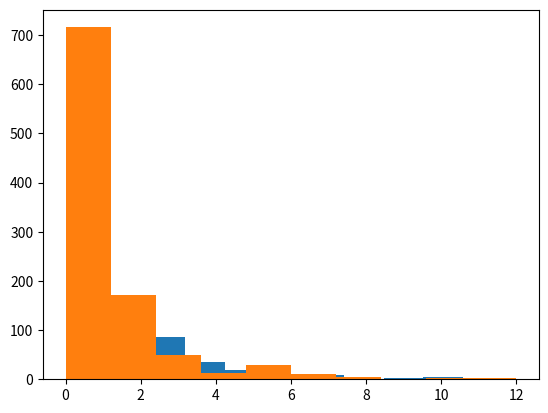

Write the Python code that produced this figure.
## 2. Calculating differences ##

expected = 16280.5
observed = 10771  

female_diff = (observed-expected)/expected

observed = 21790 

male_diff = (observed-expected)/expected




## 3. Updating the formula ##

def chi_square(observed,expected):
    return ((observed-expected)**2)/expected

expected = 16280.5
observed = 10771 

female_diff = chi_square(observed,expected)

observed = 21790 

male_diff = chi_square(observed,expected)

gender_chisq = female_diff + male_diff





## 4. Generating a distribution ##

import numpy as np
import matplotlib.pyplot as plt 

def chi_square(observed,expected):
    return ((observed-expected)**2)/expected

expected = 16280.5

chi_squared_values = []

for loop in range(1000):
    vector = np.random.random((32561,))
    
    for index,number in enumerate(vector):
        if number>0.5:
            vector[index]=0
        else:
            vector[index]=1
    
    Female = sum(vector)
    Male = len(vector) - Female                           
    male_diff = chi_square(Male,expected)        
    female_diff = chi_square(Female,expected)
                              
    chi_squared_values.append(male_diff+female_diff)
                              
plt.hist(chi_squared_values)
                              
plt.show()
                              
  
                              
                              

## 6. Smaller samples ##

def chi_square(observed,expected):
    return ((observed-expected)**2)/expected

expected = 162.805
observed = 107.71 

female_diff = chi_square(observed,expected)

observed = 217.90 

male_diff = chi_square(observed,expected)

gender_chisq = female_diff + male_diff








## 7. Sampling distribution equality ##

import numpy as np

population = 300
chi_squared_values = []

def chi_square(observed,expected):
    return ((observed-expected)**2)/expected

for number in range(1000):
    vector=np.random.random((population,1))
    vector[vector<0.5]=0
    vector[vector>0.5]=1
    
    Female = len(vector[vector==1])
    Male = len(vector[vector==0])
    
    female_diff=chi_square(Female,
                           population/2)
    male_diff=chi_square(Male,
                           population/2)
    
    chi_squared_values.append(female_diff+male_diff)
    
plt.hist(chi_squared_values)

plt.show()


    
    

## 9. Increasing degrees of freedom ##

races_observed = {'White':27816, 
         'Black':3124, 
         'Asian-Pac-Islander':1039, 
         'Amer-Indian-Eskimo':311,  
         'Other':271}

races_expected = {'White':26146.5, 
         'Black':3939.9, 
         'Asian-Pac-Islander':944.3, 
         'Amer-Indian-Eskimo':260.5,  
         'Other':1269.8}

race_chisq = []

def chi_square(observed,expected):
    return ((observed-expected)**2)/expected

for race in races_observed.keys():
    race_chisq.append(chi_square(races_observed[race],
                                 races_expected[race]))
    
    

## 10. Using SciPy ##

from scipy.stats import chisquare
import numpy as np

observed=[]
verified=[]

races_observed = {'White':27816, 
         'Black':3124, 
         'Asian-Pac-Islander':1039, 
         'Amer-Indian-Eskimo':311,  
         'Other':271}

races_expected = {'White':26146.5, 
         'Black':3939.9, 
         'Asian-Pac-Islander':944.3, 
         'Amer-Indian-Eskimo':260.5,  
         'Other':1269.8}

for key in races_observed.keys():
    observed.append(races_observed[key])
    verified.append(races_expected[key])

chisquare_value, race_pvalue = chisquare(np.array(observed), 
                                    np.array(verified))


    